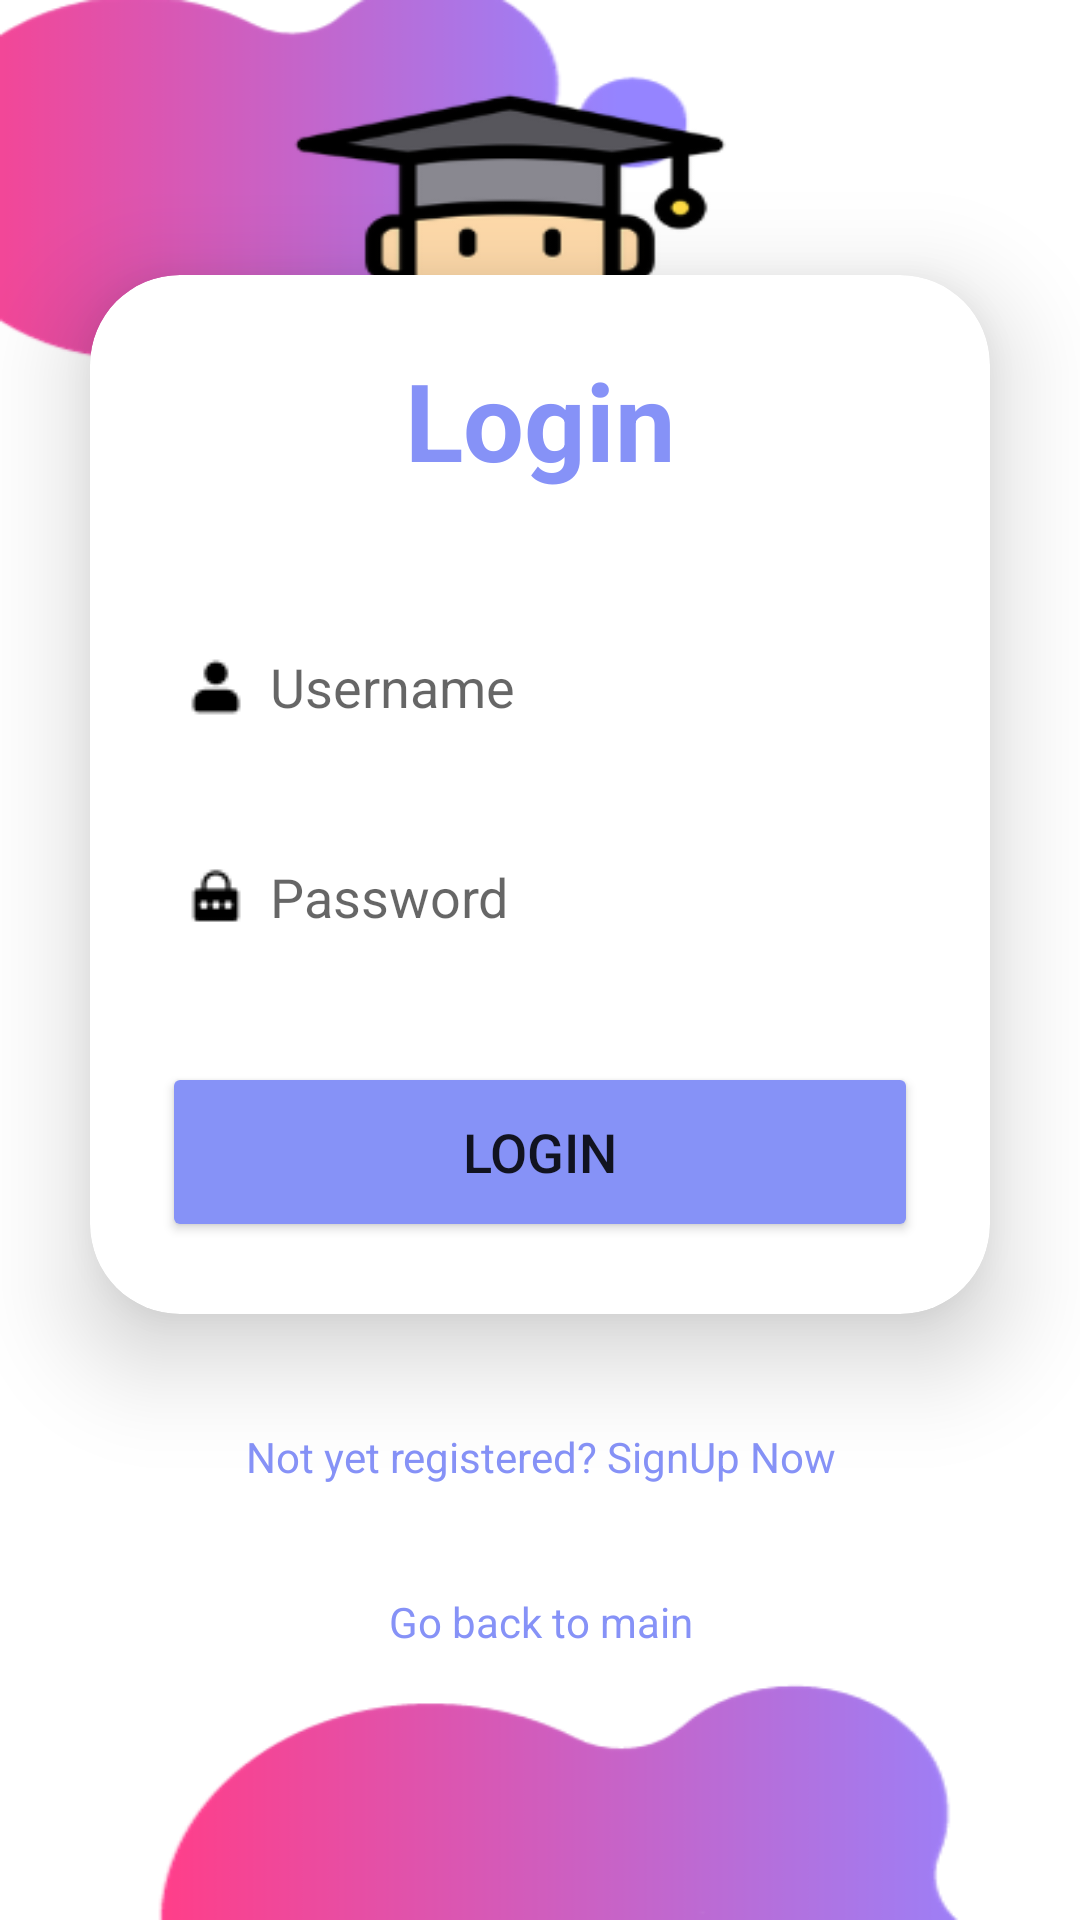

Write the Android layout XML for this screen, with the resource values it uses.
<!-- AndroidManifest.xml: application theme Theme.QCM -->
<!-- res/layout/loginstud.xml -->
<?xml version="1.0" encoding="utf-8"?>
<LinearLayout
    xmlns:android="http://schemas.android.com/apk/res/android"
    xmlns:app="http://schemas.android.com/apk/res-auto"
    xmlns:tools="http://schemas.android.com/tools"
    xmlns:card_view="http://schemas.android.com/apk/res-auto"
    android:layout_width="match_parent"
    android:layout_height="match_parent"
    android:orientation="vertical"
    android:gravity="center"
    android:background="@drawable/backstud"
    tools:context=".loginStud">
    <androidx.cardview.widget.CardView
        android:layout_width="match_parent"
        android:layout_height="wrap_content"
        android:layout_margin="30dp"
        app:cardCornerRadius="30dp"
        app:cardElevation="20dp"
        android:background="@drawable/custom_edittext">
        <LinearLayout
            android:layout_width="match_parent"
            android:layout_height="wrap_content"
            android:orientation="vertical"
            android:layout_gravity="center_horizontal"
            android:padding="24dp">
            <TextView
                android:layout_width="match_parent"
                android:layout_height="wrap_content"
                android:text="@string/log"
                android:id="@+id/loginText"
                android:textSize="36sp"
                android:textAlignment="center"
                android:textStyle="bold"
                android:textColor="@color/purple"/>
            <EditText
                android:layout_width="match_parent"
                android:layout_height="50dp"
                android:id="@+id/ETusernameEtudLogin"
                android:background="@drawable/custom_edittext"
                android:drawableLeft="@drawable/iconpers"
                android:drawablePadding="8dp"
                android:hint="@string/Username"
                android:padding="8dp"
                android:textColor="@color/black"
                android:textColorHighlight="@color/cardview_dark_background"
                android:layout_marginTop="40dp"/>
            <EditText
                android:layout_width="match_parent"
                android:layout_height="50dp"
                android:id="@+id/ETpasswordloginStud"
                android:background="@drawable/custom_edittext"
                android:drawableLeft="@drawable/passwordicon"
                android:drawablePadding="8dp"
                android:hint="@string/Password"
                android:padding="8dp"
                android:inputType="textPassword"
                android:textColor="@color/black"
                android:textColorHighlight="@color/cardview_dark_background"
                android:layout_marginTop="20dp"/>
            <Button
                android:layout_width="match_parent"
                android:layout_height="60dp"
                android:id="@+id/BloginStud"
                android:text="@string/log"
                android:textSize="18sp"
                android:layout_marginTop="30dp"
                android:backgroundTint="@color/purple"
                app:cornerRadius = "20dp"/>
        </LinearLayout>
    </androidx.cardview.widget.CardView>
    <TextView
        android:clickable="true"
        android:layout_width="wrap_content"
        android:layout_height="wrap_content"
        android:padding="8dp"
        android:text="@string/notyetsign"
        android:textSize="14sp"
        android:textAlignment="center"
        android:id="@+id/TVSignUpStud"
        android:textColor="@color/purple"
        android:layout_marginBottom="20dp"/>
    <TextView
        android:layout_width="wrap_content"
        android:layout_height="wrap_content"
        android:padding="8dp"
        android:text="@string/gomain"
        android:textSize="14sp"
        android:textAlignment="center"
        android:id="@+id/TVrevenirMainStud"
        android:textColor="@color/purple"
        android:clickable="true"
        android:layout_marginBottom="20dp"/>
</LinearLayout>
<!-- resources referenced by this layout -->
<resources>
  <color name="black">#FF000000</color>
  <color name="purple">#8692f7</color>
  <!-- drawable backstud: png bitmap (drawable, 37691 bytes) -->
  <!-- drawable iconpers: png bitmap (drawable, 336 bytes) -->
  <!-- drawable passwordicon: png bitmap (drawable, 363 bytes) -->
  <string name="Password">Password</string>
  <string name="Username">Username</string>
  <string name="gomain">Go back to main </string>
  <string name="log">Login</string>
  <string name="notyetsign">Not yet registered? SignUp Now</string>
  <style name="Theme.QCM" parent="Base.Theme.QCM" />
  <style name="Base.Theme.QCM" parent="Theme.MaterialComponents.DayNight.NoActionBar">
          
          
      </style>
</resources>
